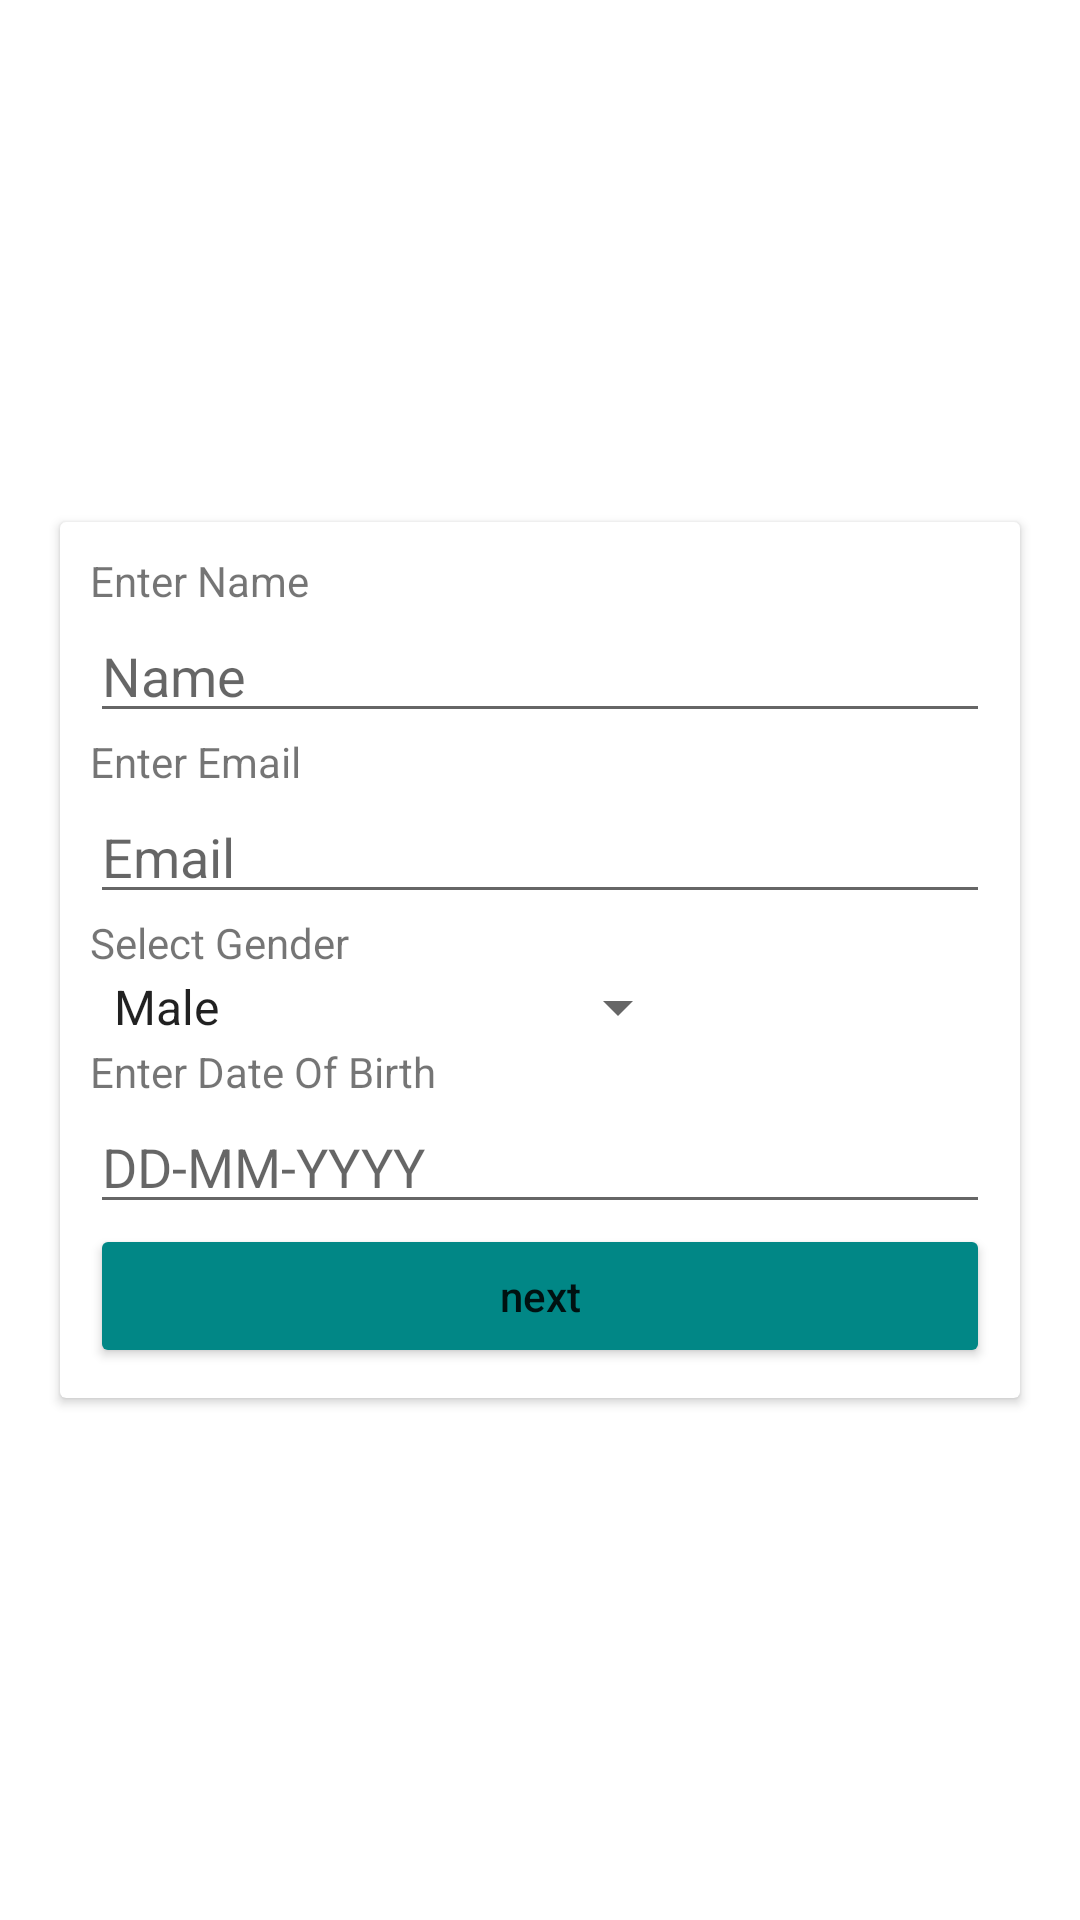

The Android layout XML behind this screen, and the referenced resources:
<!-- AndroidManifest.xml: application theme Theme.GetLoan -->
<!-- res/layout/register_part_one.xml -->
<?xml version="1.0" encoding="utf-8"?>
<LinearLayout xmlns:android="http://schemas.android.com/apk/res/android"
    xmlns:app="http://schemas.android.com/apk/res-auto"
    xmlns:tools="http://schemas.android.com/tools"
    android:layout_width="match_parent"
    android:layout_height="wrap_content"
    android:layout_gravity="center"
    android:id="@+id/register_part_one"
    android:gravity="center"
    android:background="@android:color/white"
    >

    <androidx.cardview.widget.CardView
        android:layout_width="match_parent"
        android:layout_height="wrap_content"

        android:layout_margin="20dp">
        <LinearLayout
            android:layout_width="match_parent"
            android:layout_height="wrap_content"
            android:orientation="vertical"
            android:padding="10dp">
            <TextView
                android:layout_width="match_parent"
                android:layout_height="wrap_content"
                android:text="@string/enter_name" />

            <EditText
                android:id="@+id/name"
                android:layout_width="match_parent"
                android:layout_height="wrap_content"
                android:hint="Name"
                android:inputType="textPersonName" />

            <TextView
                android:layout_width="match_parent"
                android:layout_height="wrap_content"
                android:text="@string/enter_email" />

            <EditText
                android:id="@+id/email"
                android:layout_width="match_parent"
                android:layout_height="wrap_content"
                android:hint="Email"
                android:inputType="textEmailAddress" />
            <TextView
                android:layout_width="match_parent"
                android:layout_height="wrap_content"
                android:text="@string/select_gender" />
            <Spinner
                android:id="@+id/gender"
                android:layout_width="200dp"
                android:layout_height="wrap_content"
                android:entries="@array/gender" />
            <TextView
                android:layout_width="match_parent"
                android:layout_height="wrap_content"
                android:text="@string/enter_date_of_birth" />
            <EditText
                android:id="@+id/inpDob"
                android:layout_width="match_parent"
                android:layout_height="wrap_content"
                android:hint="DD-MM-YYYY"
                android:inputType="textEmailAddress" />
            <Button
                android:id="@+id/registerBtn"
                android:layout_width="match_parent"
                android:layout_height="wrap_content"
                android:backgroundTint="@color/design_default_color_secondary_variant"
                android:onClick="changeRegisterLayoutHandler"
                android:text="@string/next"
                android:textAllCaps="false" />
        </LinearLayout>
    </androidx.cardview.widget.CardView>

</LinearLayout>
<!-- resources referenced by this layout -->
<resources>
  <string-array name="gender">
          <item> Male </item>
          <item> Female </item>
          <item> Transgender </item>
      </string-array>
  <string name="enter_date_of_birth">Enter Date Of Birth</string>
  <string name="enter_email">Enter Email</string>
  <string name="enter_name">Enter Name</string>
  <string name="next">next</string>
  <string name="select_gender">Select Gender</string>
  <style name="Theme.GetLoan" parent="Theme.MaterialComponents.DayNight.DarkActionBar">
          
          <item name="colorPrimary">@color/pink_500</item>
          <item name="colorPrimaryVariant">@color/purple_700</item>
          <item name="colorOnPrimary">@color/white</item>
          
          <item name="colorSecondary">@color/teal_200</item>
          <item name="colorSecondaryVariant">@color/teal_700</item>
          <item name="colorOnSecondary">@color/black</item>
          
          <item name="android:statusBarColor" tools:targetApi="l">?attr/colorPrimaryVariant</item>
          
      </style>
  <color name="pink_500">#FF6E40</color>
  <color name="purple_700">#FF5252</color>
  <color name="white">#FFFFFFFF</color>
  <color name="teal_200">#FF03DAC5</color>
  <color name="teal_700">#FF018786</color>
  <color name="black">#FF000000</color>
</resources>
